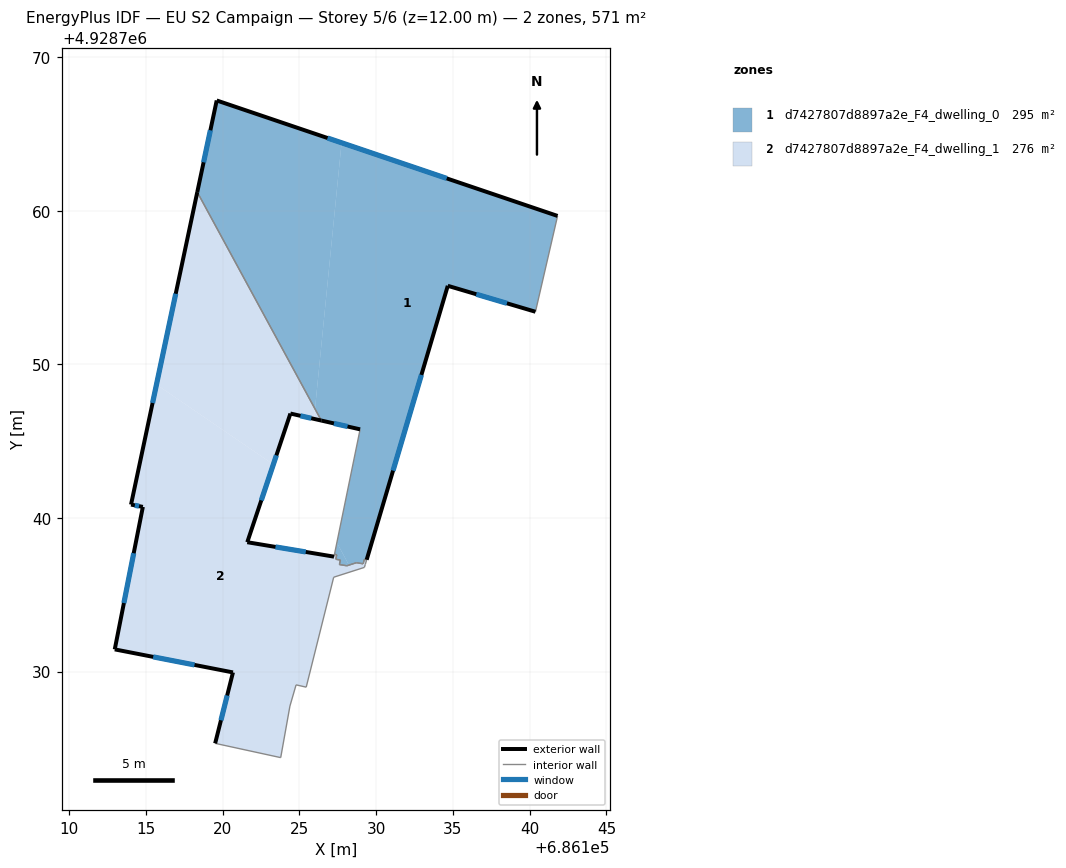
=== STOREY PLAN SPEC (per zone: floor XY polygon, exterior-wall plan segments, windows/doors) ===
zone 1: d7427807d8897a2e_F4_dwelling_0  (295.0 m²)
  floor: (686127.75, 4928764.44) (686126.02, 4928747.11) (686118.36, 4928761.22) (686119.62, 4928767.19)
  floor: (686141.82, 4928759.67) (686140.38, 4928753.43) (686134.67, 4928755.12) (686129.39, 4928737.28) (686129.24, 4928737.31) (686129.15, 4928737.02) (686128.72, 4928737.09) (686128.24, 4928736.93) (686127.45, 4928738.39) (686128.96, 4928745.77) (686126.43, 4928746.35) (686126.02, 4928747.11) (686127.75, 4928764.44)
  floor: (686127.45, 4928738.39) (686128.24, 4928736.93) (686128.10, 4928736.89) (686127.61, 4928736.97) (686127.67, 4928737.26) (686127.38, 4928737.31) (686127.44, 4928737.61) (686127.29, 4928737.63)
  exterior wall: (686126.44, 4928746.35) – (686128.96, 4928745.77)  [2.6 m]
    window: (686127.26, 4928746.16) – (686128.14, 4928745.96)  [0.9 m²]
  exterior wall: (686119.62, 4928767.19) – (686118.35, 4928761.22)  [6.1 m]
    window: (686119.21, 4928765.25) – (686118.77, 4928763.16)  [2.2 m²]
  exterior wall: (686141.82, 4928759.67) – (686119.62, 4928767.19)  [23.4 m]
    window: (686134.60, 4928762.12) – (686126.84, 4928764.75)  [8.6 m²]
  exterior wall: (686134.67, 4928755.12) – (686140.38, 4928753.43)  [6.0 m]
    window: (686136.53, 4928754.57) – (686138.52, 4928753.98)  [2.2 m²]
  exterior wall: (686129.39, 4928737.28) – (686134.67, 4928755.12)  [18.6 m]
    window: (686131.11, 4928743.08) – (686132.95, 4928749.32)  [6.8 m²]
  interior walls: 12
zone 2: d7427807d8897a2e_F4_dwelling_1  (275.9 m²)
  floor: (686118.36, 4928761.22) (686126.02, 4928747.11) (686125.96, 4928746.46) (686124.42, 4928746.80) (686123.31, 4928743.49) (686115.70, 4928748.69)
  floor: (686123.31, 4928743.49) (686121.61, 4928738.42) (686127.26, 4928737.48) (686127.29, 4928737.63) (686127.44, 4928737.61) (686127.38, 4928737.31) (686127.67, 4928737.26) (686127.61, 4928736.97) (686128.10, 4928736.89) (686128.24, 4928736.93) (686128.45, 4928736.53) (686127.24, 4928736.14) (686125.45, 4928728.98) (686124.79, 4928729.13) (686124.39, 4928727.75) (686123.79, 4928724.39) (686119.52, 4928725.32) (686120.68, 4928729.94) (686112.98, 4928731.44) (686114.81, 4928740.72) (686114.04, 4928740.87) (686115.70, 4928748.69)
  floor: (686126.02, 4928747.11) (686126.43, 4928746.35) (686125.96, 4928746.46)
  floor: (686129.39, 4928737.28) (686129.24, 4928736.78) (686128.45, 4928736.53) (686128.24, 4928736.93) (686128.72, 4928737.09) (686129.15, 4928737.02) (686129.24, 4928737.31)
  exterior wall: (686120.68, 4928729.94) – (686119.52, 4928725.32)  [4.8 m]
    window: (686120.30, 4928728.44) – (686119.90, 4928726.83)  [1.7 m²]
  exterior wall: (686112.98, 4928731.44) – (686120.68, 4928729.94)  [7.8 m]
    window: (686115.48, 4928730.96) – (686118.18, 4928730.43)  [2.9 m²]
  exterior wall: (686114.81, 4928740.72) – (686112.98, 4928731.44)  [9.5 m]
    window: (686114.22, 4928737.71) – (686113.58, 4928734.46)  [3.5 m²]
  exterior wall: (686114.04, 4928740.87) – (686114.81, 4928740.72)  [0.8 m]
    window: (686114.29, 4928740.82) – (686114.56, 4928740.77)  [0.3 m²]
  exterior wall: (686118.35, 4928761.22) – (686114.04, 4928740.87)  [20.8 m]
    window: (686116.95, 4928754.60) – (686115.44, 4928747.49)  [7.6 m²]
  exterior wall: (686124.42, 4928746.80) – (686126.44, 4928746.35)  [2.1 m]
    window: (686125.08, 4928746.65) – (686125.78, 4928746.49)  [0.8 m²]
  exterior wall: (686121.61, 4928738.42) – (686124.42, 4928746.80)  [8.8 m]
    window: (686122.52, 4928741.15) – (686123.51, 4928744.08)  [3.2 m²]
  exterior wall: (686127.26, 4928737.48) – (686121.61, 4928738.42)  [5.7 m]
    window: (686125.42, 4928737.79) – (686123.45, 4928738.12)  [2.1 m²]
  interior walls: 20

=== DERIVED (storey summary) ===
Building: EU S2 Campaign
Storey: 5 of 6  (floor level z = 12.00 m)
Storey gross floor area: 570.9 m²
Zones on this storey: 2
  - d7427807d8897a2e_F4_dwelling_0: floor 295.0 m²; exterior wall 56.7 m (170.1 m²); 5 window(s) 20.8 m²; WWR 12.2%
  - d7427807d8897a2e_F4_dwelling_1: floor 275.9 m²; exterior wall 60.3 m (180.8 m²); 8 window(s) 22.1 m²; WWR 12.2%
Zone adjacency (shared interzone walls):
  - d7427807d8897a2e_F4_dwelling_0 ↔ d7427807d8897a2e_F4_dwelling_1